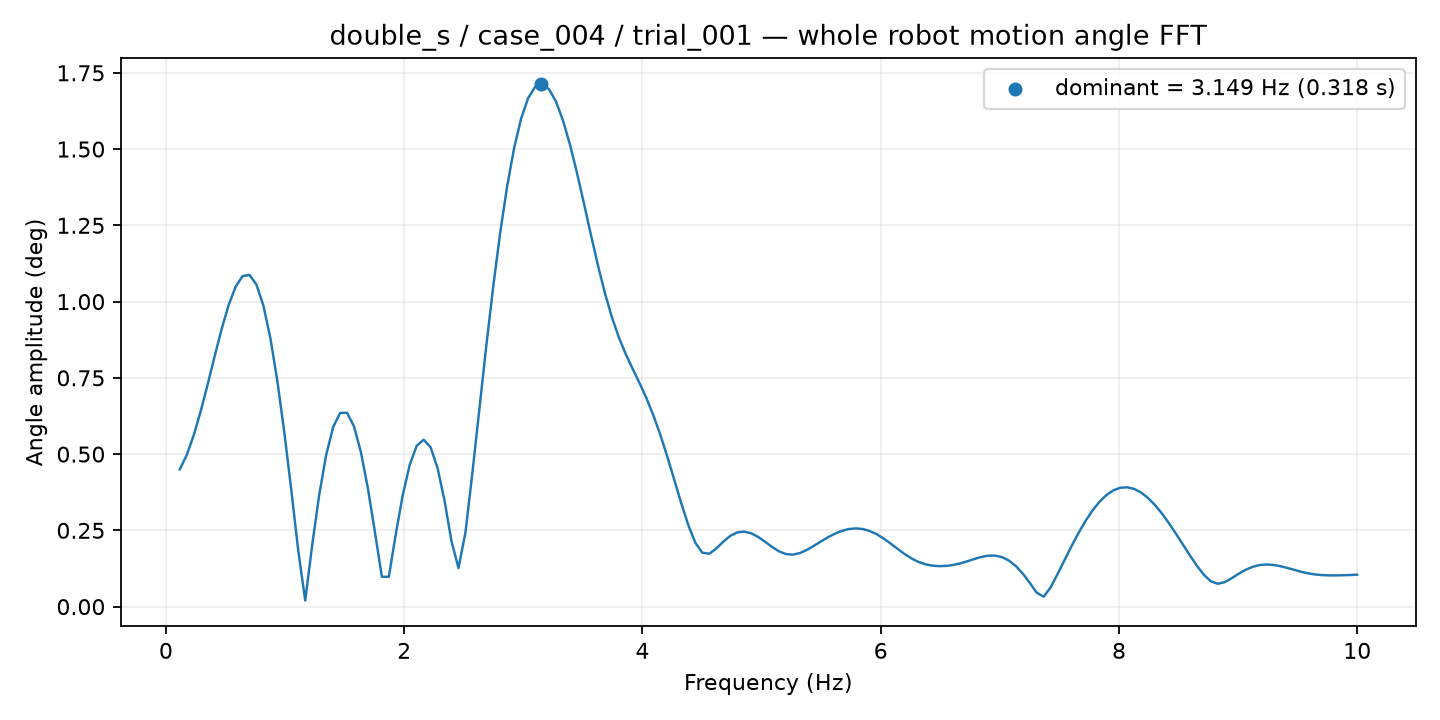

Source data for this figure (header and first rows):
frequency_hz, amplitude_deg
0.1169, 0.4501
0.1754, 0.4978
0.2339, 0.5624
0.2924, 0.6411
0.3508, 0.7293
0.4093, 0.8212
0.4678, 0.9101
0.5263, 0.9884
0.5847, 1.049
0.6432, 1.084
0.7017, 1.087
0.7602, 1.056
0.8186, 0.9863
0.8771, 0.8798
0.9356, 0.7393
0.994, 0.5706
1.053, 0.3819
1.111, 0.1831
1.169, 0.01991
1.228, 0.2023
1.286, 0.3655
1.345, 0.4966
1.403, 0.5881
1.462, 0.635
1.52, 0.6355
1.579, 0.5909
1.637, 0.5057
1.696, 0.387
1.754, 0.245
1.813, 0.09781
1.871, 0.09783
1.93, 0.2379
1.988, 0.3659
2.047, 0.4652
2.105, 0.5274
2.164, 0.5472
2.222, 0.5224
2.28, 0.454
2.339, 0.3467
2.397, 0.2139
2.456, 0.1263
2.514, 0.2434
2.573, 0.4398
2.631, 0.6497
2.69, 0.8569
2.748, 1.052
2.807, 1.228
2.865, 1.38
2.924, 1.505
2.982, 1.601
3.041, 1.667
3.099, 1.704
3.158, 1.713
3.216, 1.696
3.275, 1.655
3.333, 1.594
3.391, 1.515
3.45, 1.423
3.508, 1.323
3.567, 1.22
... 110 more rows
